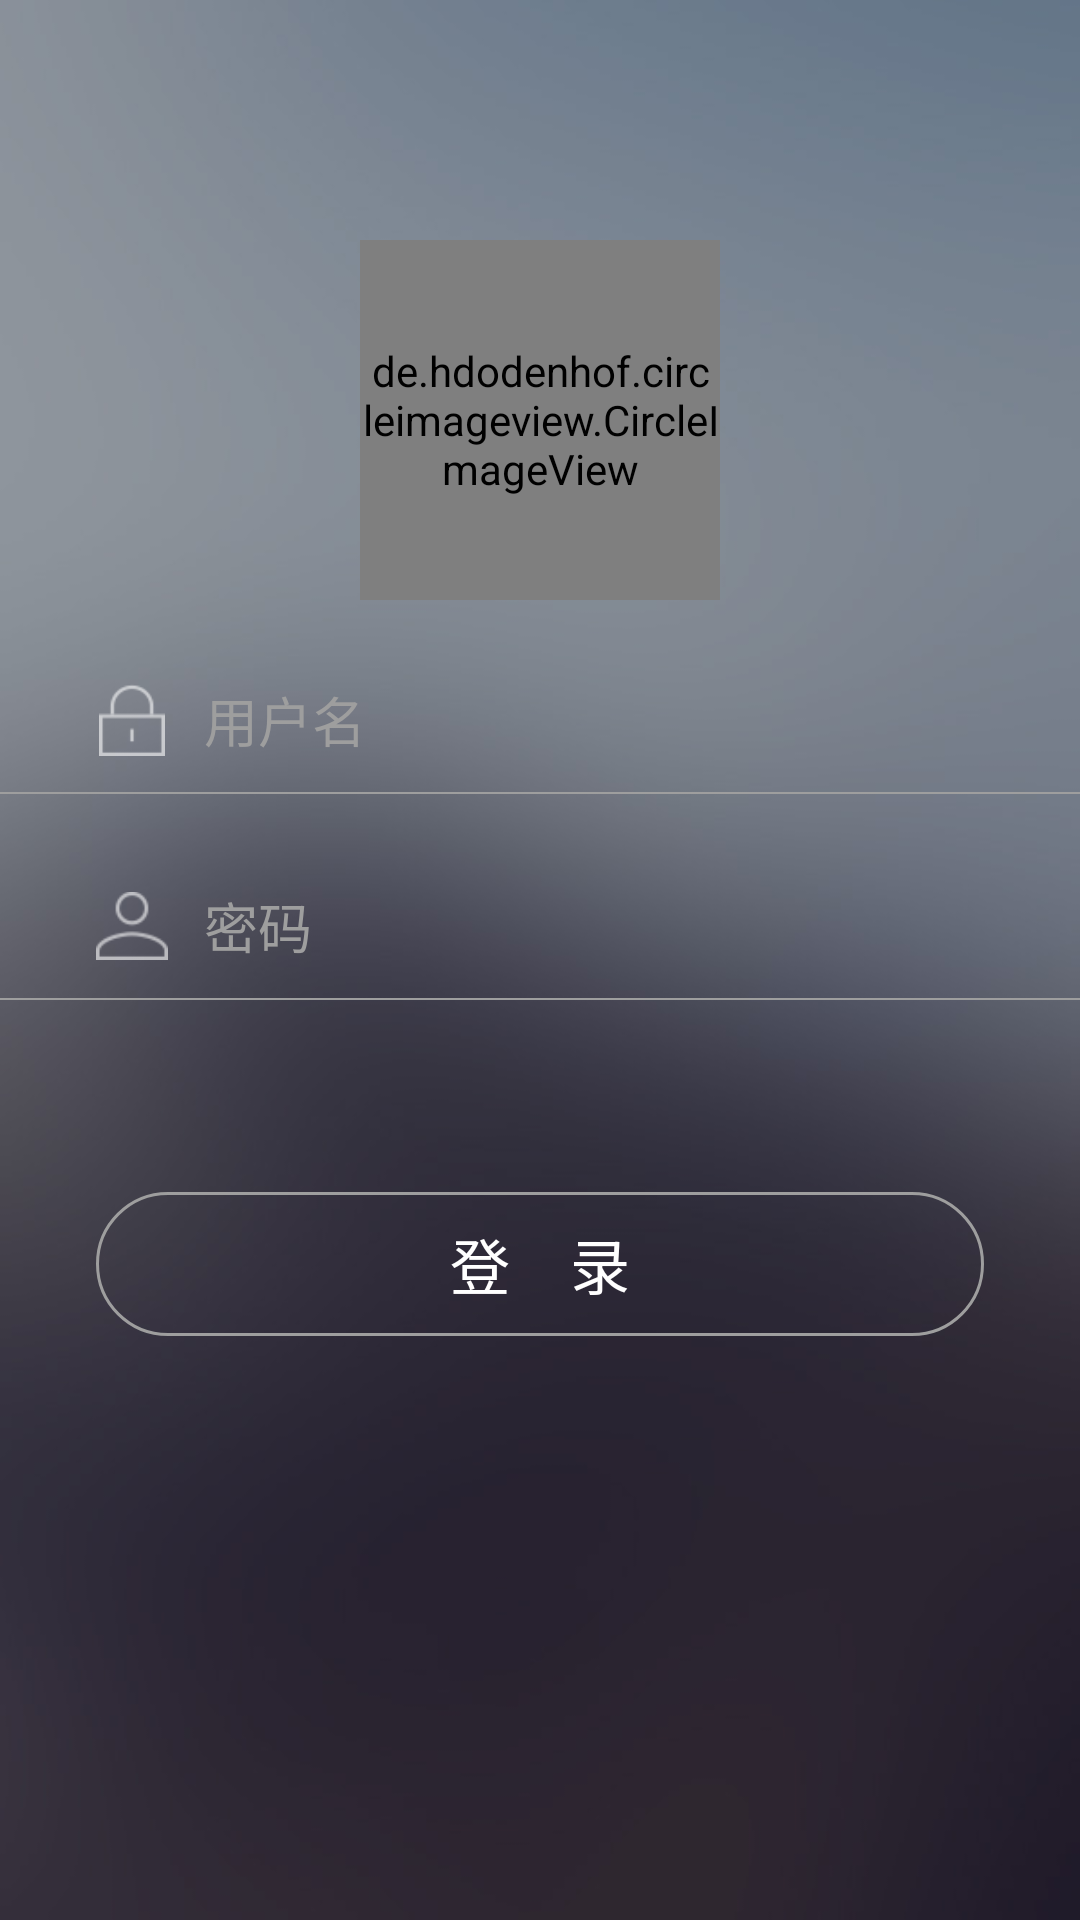

Android layout source for this screen:
<!-- AndroidManifest.xml: application theme AppTheme -->
<!-- res/layout/activity_login.xml -->
<?xml version="1.0" encoding="utf-8"?>
<LinearLayout xmlns:android="http://schemas.android.com/apk/res/android"
    android:layout_width="match_parent"
    android:layout_height="match_parent"
    android:background="@mipmap/login_bg"
    android:orientation="vertical">
    <de.hdodenhof.circleimageview.CircleImageView
        android:layout_width="120dp"
        android:layout_height="120dp"
        android:src="@mipmap/headimg_gril"
        android:layout_gravity="center_horizontal"
        android:layout_marginTop="80dp"/>
    <LinearLayout
        android:layout_marginTop="16dp"
        android:layout_width="match_parent"
        android:layout_height="48dp"
        android:orientation="horizontal"
        android:paddingLeft="32dp"
        android:paddingRight="32dp"
        android:gravity="center_vertical">
        <ImageView
            android:layout_width="24dp"
            android:layout_height="24dp"
            android:src="@mipmap/username"
            android:layout_gravity="center_vertical"/>
            <EditText
                android:id="@+id/et_act_login_username"
                android:layout_width="match_parent"
                android:layout_height="48dp"
                android:background="@null"
                android:hint="用户名"
                android:paddingLeft="12dp"
                android:textColorHint="@color/gray_500"/>
    </LinearLayout>
    <View
        android:layout_width="match_parent"
        android:layout_height="0.5dp"
        android:background="@color/gray_500"/>
    <LinearLayout
        android:layout_marginTop="20dp"
        android:layout_width="match_parent"
        android:layout_height="48dp"
        android:orientation="horizontal"
        android:paddingLeft="32dp"
        android:paddingRight="32dp"
        android:gravity="center_vertical">
        <ImageView
            android:layout_width="24dp"
            android:layout_height="24dp"
            android:src="@mipmap/password"
            android:layout_gravity="center_vertical"/>
            <EditText
                android:id="@+id/et_act_login_password"
                android:layout_width="match_parent"
                android:layout_height="48dp"
                android:background="@null"
                android:hint="密码"
                android:paddingLeft="12dp"
                android:textColorHint="@color/gray_500"/>
    </LinearLayout>
    <View
        android:layout_width="match_parent"
        android:layout_height="0.5dp"
        android:background="@color/gray_500"/>

    <TextView
        android:id="@+id/tv_act_login_submit"
        android:layout_width="match_parent"
        android:layout_height="48dp"
        android:background="@drawable/shape_login"
        android:layout_marginTop="64dp"
        android:layout_marginLeft="32dp"
        android:layout_marginRight="32dp"
        android:gravity="center"
        android:text="登    录"
        android:textColor="@color/white"
        android:textSize="20sp"
        />
</LinearLayout>
<!-- resources referenced by this layout -->
<resources>
  <color name="gray_500">#9e9e9e</color>
  <color name="white">#ffffff</color>
  <!-- drawable shape_login (drawable) -->
  <?xml version="1.0" encoding="utf-8"?>
  <shape xmlns:android="http://schemas.android.com/apk/res/android">
      <stroke android:color="@color/gray_500" android:width="1dp"/>
      <corners android:radius="24dp"/>
  </shape>
  <!-- mipmap headimg_gril: png bitmap (mipmap-xhdpi, 151526 bytes) -->
  <!-- mipmap login_bg: jpg bitmap (mipmap-xhdpi, 62971 bytes) -->
  <!-- mipmap password: png bitmap (mipmap-xhdpi, 3520 bytes) -->
  <!-- mipmap username: png bitmap (mipmap-xhdpi, 3269 bytes) -->
  <style name="AppTheme" parent="Theme.AppCompat.Light">
          
          <item name="colorPrimary">@color/colorPrimary</item>
          <item name="colorPrimaryDark">@color/colorPrimaryDark</item>
          <item name="colorAccent">@color/colorAccent</item>
          <item name="windowActionBar">false</item>
          <item name="windowNoTitle">true</item>
          <item name="android:textColorPrimary">@color/white</item>
          <item name="drawerArrowStyle">@style/DrawerArrowStyle</item>
          
          
  
      </style>
  <color name="colorPrimary">#3F51B5</color>
  <color name="colorPrimaryDark">#303F9F</color>
  <color name="colorAccent">#FF4081</color>
  <style name="DrawerArrowStyle" parent="Widget.AppCompat.DrawerArrowToggle">
          <item name="color">@color/white</item>
      </style>
</resources>
